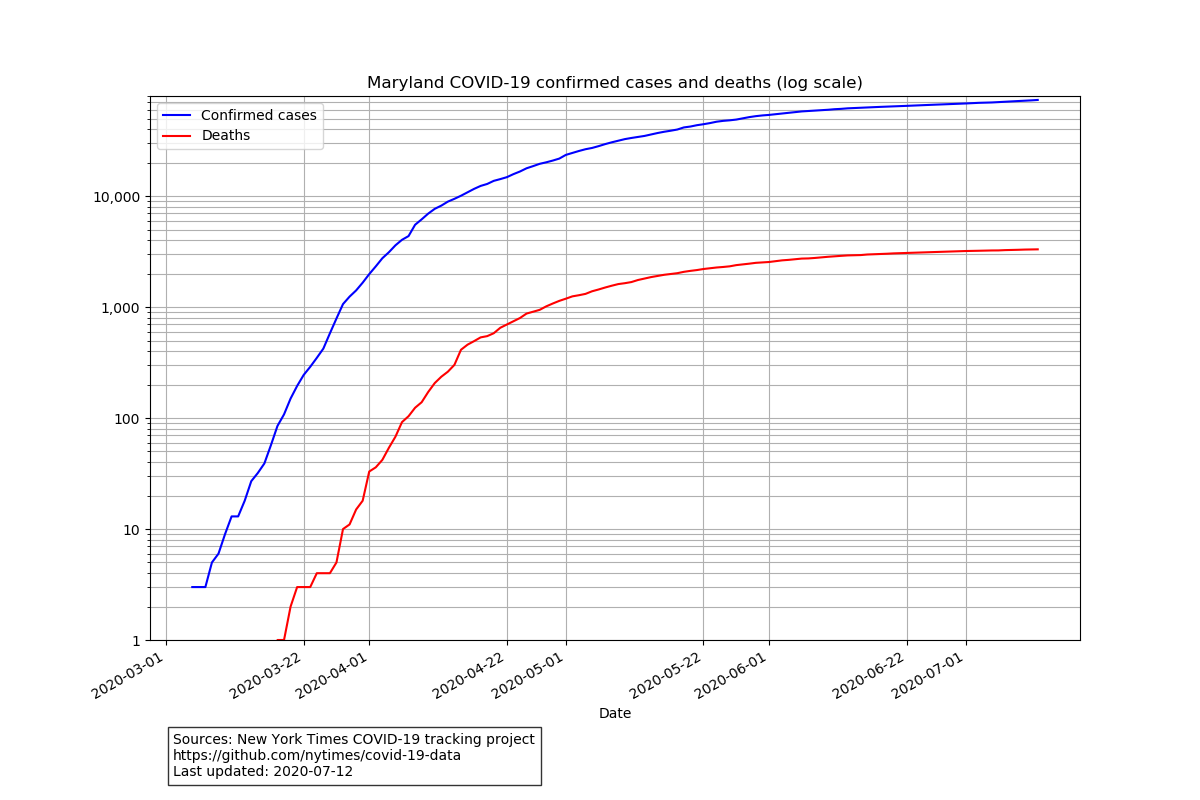

Data behind this chart, as committed beside it:
date, cases, deaths
2020-03-05, 3, 0
2020-03-06, 3, 0
2020-03-07, 3, 0
2020-03-08, 5, 0
2020-03-09, 6, 0
2020-03-10, 9, 0
2020-03-11, 13, 0
2020-03-12, 13, 0
2020-03-13, 18, 0
2020-03-14, 27, 0
2020-03-15, 32, 0
2020-03-16, 39, 0
2020-03-17, 57, 0
2020-03-18, 85, 1
2020-03-19, 108, 1
2020-03-20, 150, 2
2020-03-21, 195, 3
2020-03-22, 245, 3
2020-03-23, 290, 3
2020-03-24, 349, 4
2020-03-25, 423, 4
2020-03-26, 581, 4
2020-03-27, 790, 5
2020-03-28, 1066, 10
2020-03-29, 1244, 11
2020-03-30, 1415, 15
2020-03-31, 1662, 18
2020-04-01, 1985, 33
2020-04-02, 2331, 36
2020-04-03, 2758, 42
2020-04-04, 3125, 54
2020-04-05, 3609, 68
2020-04-06, 4045, 92
2020-04-07, 4371, 104
2020-04-08, 5529, 124
2020-04-09, 6185, 139
2020-04-10, 6968, 172
2020-04-11, 7694, 207
2020-04-12, 8225, 236
2020-04-13, 8936, 262
2020-04-14, 9472, 302
2020-04-15, 10096, 413
2020-04-16, 10851, 459
2020-04-17, 11641, 494
2020-04-18, 12379, 534
2020-04-19, 12892, 548
2020-04-20, 13750, 582
2020-04-21, 14261, 652
2020-04-22, 14842, 698
2020-04-23, 15805, 748
2020-04-24, 16693, 798
2020-04-25, 17844, 875
2020-04-26, 18664, 910
2020-04-27, 19574, 945
2020-04-28, 20200, 1016
2020-04-29, 20942, 1078
2020-04-30, 21825, 1139
2020-05-01, 23566, 1192
2020-05-02, 24568, 1251
2020-05-03, 25561, 1281
... 70 more rows
